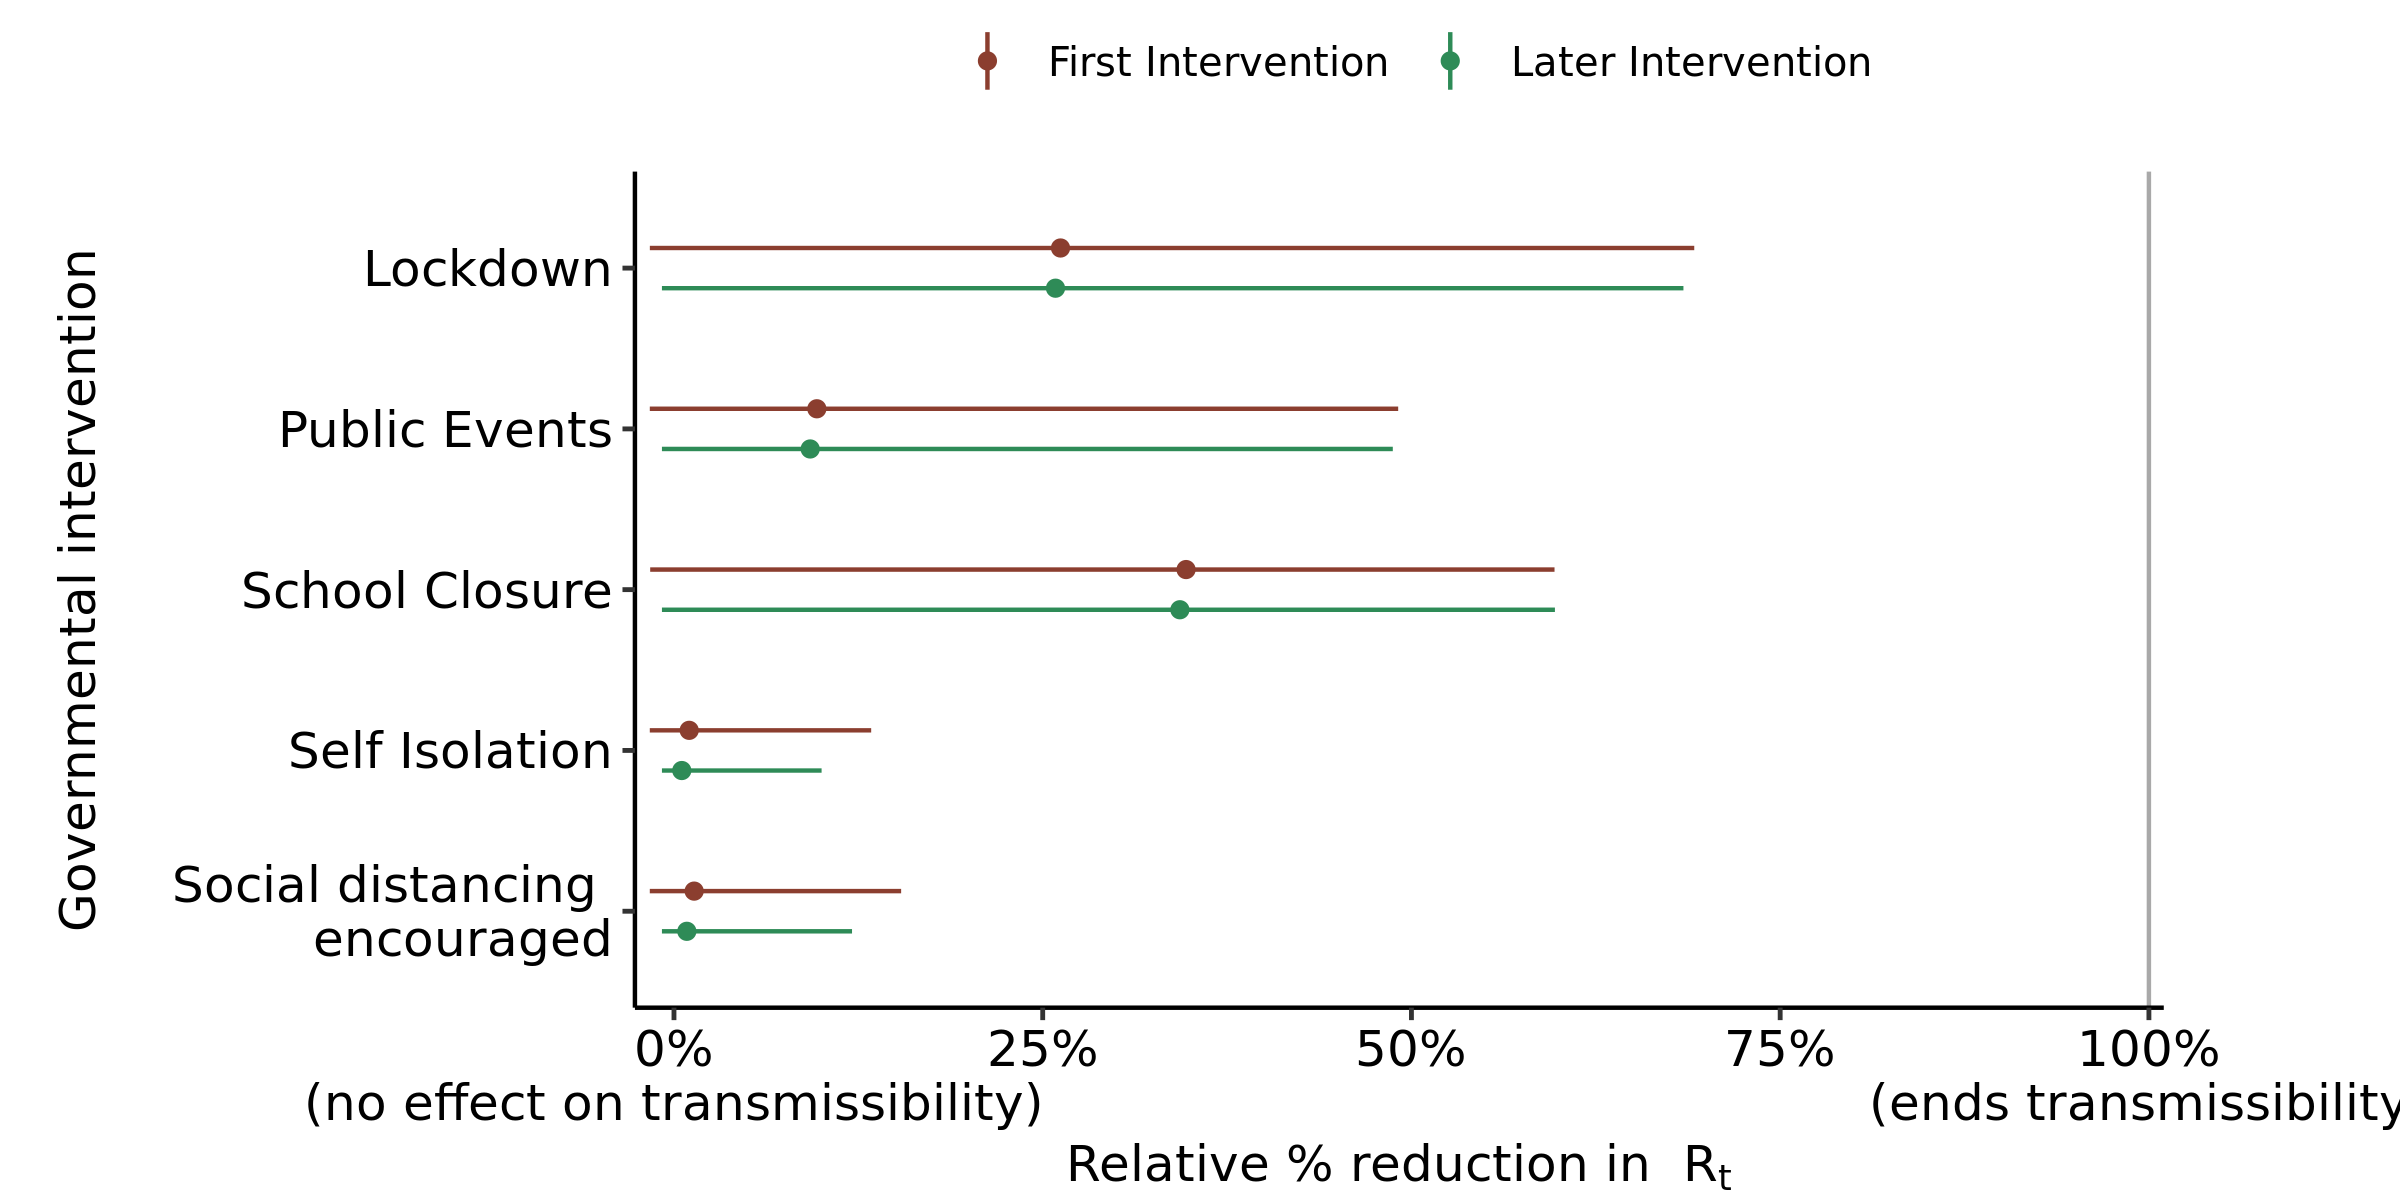

The data file committed next to this chart (first rows):
, parameter, outer_width, inner_width, point_est, ll, l, m, h, hh, type
1, School Closure, 0.95, 0.9, mean, -0.01613, -0.01253, 0.3472, 0.5746, 0.597, First Intervention
2, Self Isolation, 0.95, 0.9, mean, -0.0164, -0.01639, 0.01032, 0.09745, 0.1337, First Intervention
3, Public Events, 0.95, 0.9, mean, -0.01639, -0.01635, 0.09686, 0.4265, 0.491, First Intervention
4, Lockdown, 0.95, 0.9, mean, -0.01636, -0.01612, 0.2621, 0.6512, 0.6917, First Intervention
5, Social distancing ? encouraged, 0.95, 0.9, mean, -0.0164, -0.01639, 0.01368, 0.1128, 0.154, First Intervention
6, School Closure, 0.95, 0.9, mean, -0.008163, -0.008094, 0.343, 0.5754, 0.5973, Later Intervention
7, Self Isolation, 0.95, 0.9, mean, -0.008165, -0.008165, 0.005299, 0.06396, 0.1001, Later Intervention
8, Public Events, 0.95, 0.9, mean, -0.008165, -0.008165, 0.09236, 0.424, 0.4874, Later Intervention
9, Lockdown, 0.95, 0.9, mean, -0.008165, -0.008163, 0.2587, 0.6472, 0.6844, Later Intervention
10, Social distancing ? encouraged, 0.95, 0.9, mean, -0.008165, -0.008165, 0.008716, 0.08484, 0.1207, Later Intervention
